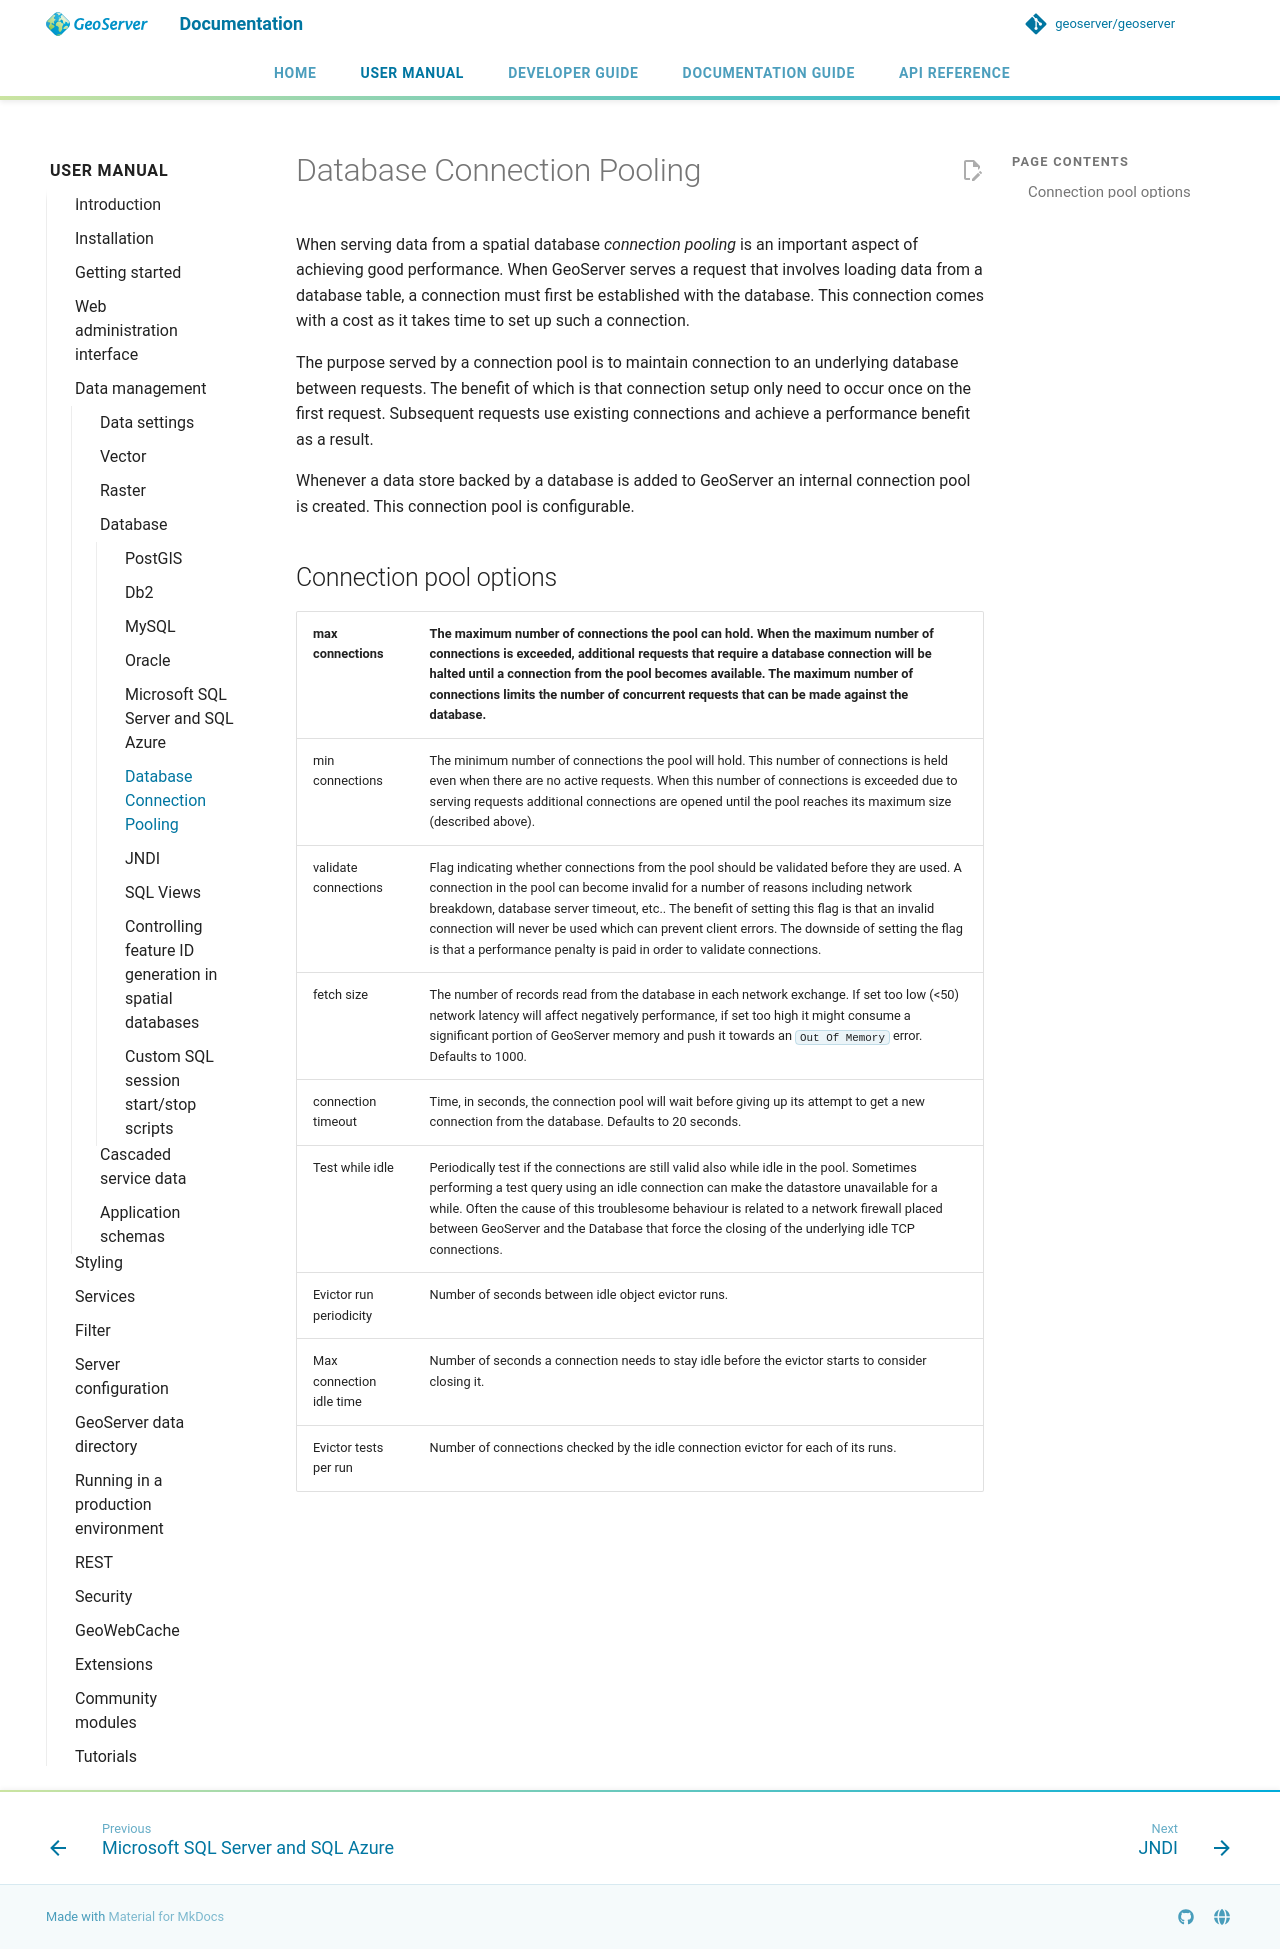

repository: petersmythe/geoserver · page: latest/en/user/data/database/connection-pooling/index.html · generator: mkdocs

# Database Connection Pooling

When serving data from a spatial database *connection pooling* is an important aspect of achieving good performance. When GeoServer serves a request that involves loading data from a database table, a connection must first be established with the database. This connection comes with a cost as it takes time to set up such a connection.

The purpose served by a connection pool is to maintain connection to an underlying database between requests. The benefit of which is that connection setup only need to occur once on the first request. Subsequent requests use existing connections and achieve a performance benefit as a result.

Whenever a data store backed by a database is added to GeoServer an internal connection pool is created. This connection pool is configurable.

## Connection pool options

| max connections | The maximum number of connections the pool can hold. When the maximum number of connections is exceeded, additional requests that require a database connection will be halted until a connection from the pool becomes available. The maximum number of connections limits the number of concurrent requests that can be made against the database. |
|----|----|
| min connections | The minimum number of connections the pool will hold. This number of connections is held even when there are no active requests. When this number of connections is exceeded due to serving requests additional connections are opened until the pool reaches its maximum size (described above). |
| validate connections | Flag indicating whether connections from the pool should be validated before they are used. A connection in the pool can become invalid for a number of reasons including network breakdown, database server timeout, etc.. The benefit of setting this flag is that an invalid connection will never be used which can prevent client errors. The downside of setting the flag is that a performance penalty is paid in order to validate connections. |
| fetch size | The number of records read from the database in each network exchange. If set too low (<50) network latency will affect negatively performance, if set too high it might consume a significant portion of GeoServer memory and push it towards an `Out Of Memory` error. Defaults to 1000. |
| connection timeout | Time, in seconds, the connection pool will wait before giving up its attempt to get a new connection from the database. Defaults to 20 seconds. |
| Test while idle | Periodically test if the connections are still valid also while idle in the pool. Sometimes performing a test query using an idle connection can make the datastore unavailable for a while. Often the cause of this troublesome behaviour is related to a network firewall placed between GeoServer and the Database that force the closing of the underlying idle TCP connections. |
| Evictor run periodicity | Number of seconds between idle object evictor runs. |
| Max connection idle time | Number of seconds a connection needs to stay idle before the evictor starts to consider closing it. |
| Evictor tests per run | Number of connections checked by the idle connection evictor for each of its runs. |
